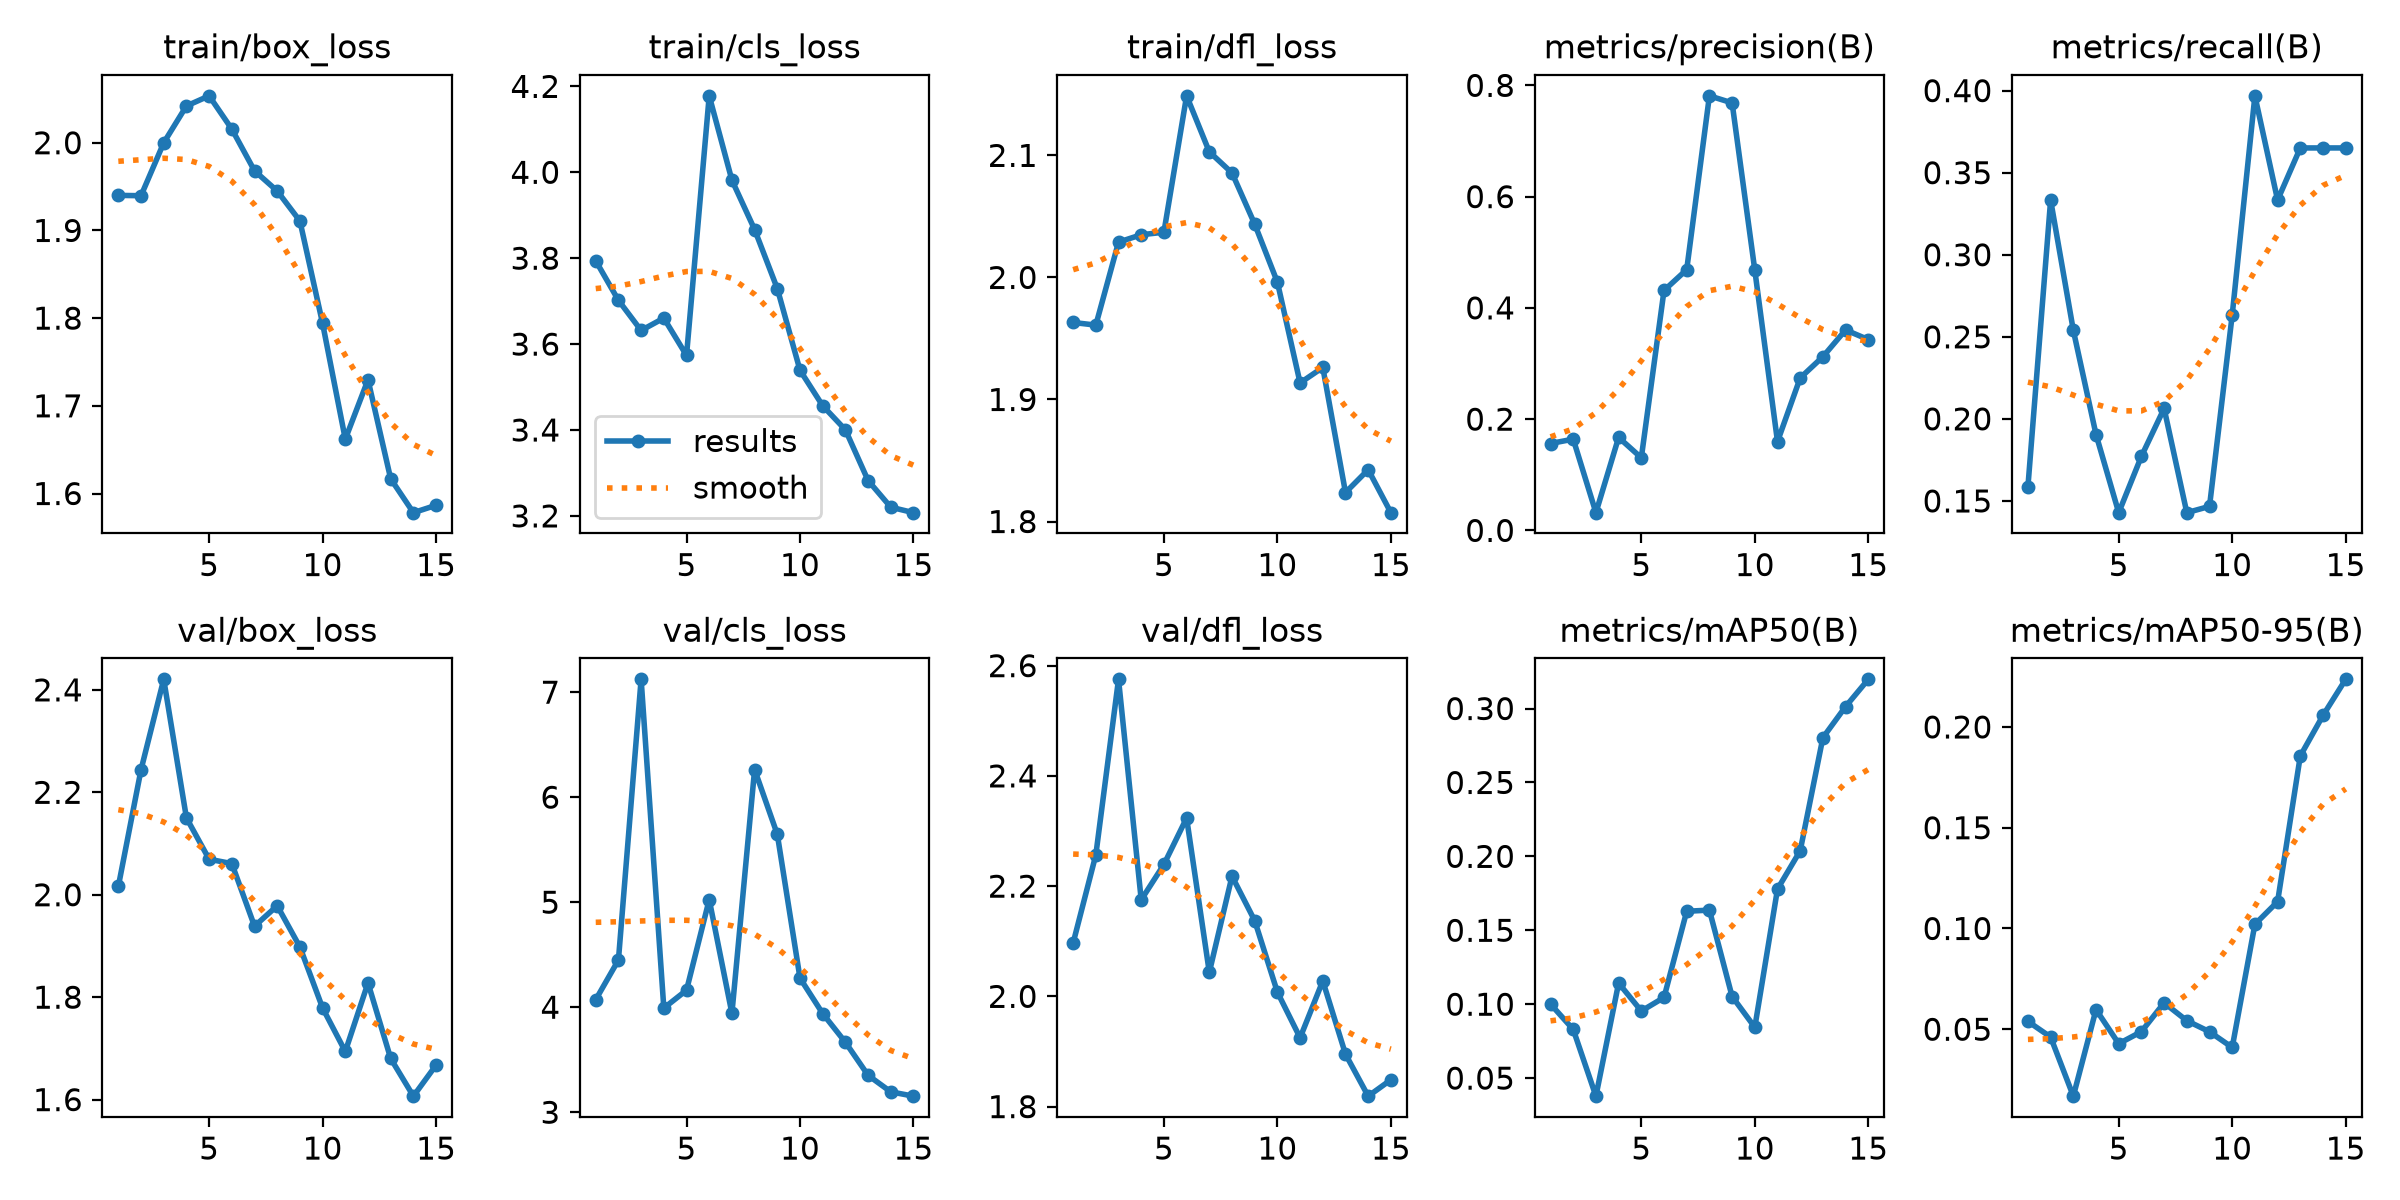

Data behind this chart, as committed beside it:
epoch, time, train/box_loss, train/cls_loss, train/dfl_loss, metrics/precision(B), metrics/recall(B), metrics/mAP50(B), metrics/mAP50-95(B), val/box_loss, val/cls_loss, val/dfl_loss, lr/pg0, lr/pg1, lr/pg2
1, 130.6, 1.94, 3.794, 1.963, 0.1562, 0.1587, 0.1001, 0.05389, 2.016, 4.072, 2.097, 0.000443, 0.000443, 0.000443
2, 262, 1.94, 3.702, 1.961, 0.164, 0.3333, 0.08292, 0.04612, 2.244, 4.449, 2.257, 0.0008409, 0.0008409, 0.0008409
3, 390.6, 2, 3.632, 2.029, 0.0319, 0.254, 0.03779, 0.01679, 2.421, 7.122, 2.575, 0.001178, 0.001178, 0.001178
4, 518.9, 2.042, 3.661, 2.035, 0.1671, 0.1905, 0.1143, 0.05976, 2.15, 3.991, 2.175, 0.001146, 0.001146, 0.001146
5, 644.8, 2.053, 3.574, 2.037, 0.1305, 0.1429, 0.09538, 0.04282, 2.069, 4.162, 2.239, 0.001052, 0.001052, 0.001052
6, 773.9, 2.016, 4.178, 2.149, 0.4313, 0.1772, 0.1046, 0.04882, 2.061, 5.024, 2.324, 0.0009574, 0.0009574, 0.0009574
7, 899.8, 1.968, 3.982, 2.103, 0.4688, 0.2064, 0.1629, 0.06312, 1.939, 3.942, 2.044, 0.0008631, 0.0008631, 0.0008631
8, 1034, 1.945, 3.867, 2.086, 0.7812, 0.1429, 0.1636, 0.05425, 1.979, 6.263, 2.218, 0.0007688, 0.0007688, 0.0007688
9, 1158, 1.911, 3.729, 2.044, 0.7685, 0.1467, 0.1052, 0.04876, 1.898, 5.646, 2.137, 0.0006745, 0.0006745, 0.0006745
10, 1284, 1.794, 3.539, 1.996, 0.4679, 0.2633, 0.08436, 0.04096, 1.779, 4.277, 2.008, 0.0005802, 0.0005802, 0.0005802
11, 1410, 1.662, 3.456, 1.914, 0.1597, 0.3968, 0.1779, 0.1021, 1.694, 3.94, 1.925, 0.0004859, 0.0004859, 0.0004859
12, 1532, 1.73, 3.4, 1.926, 0.2741, 0.3333, 0.2038, 0.1133, 1.828, 3.666, 2.028, 0.0003915, 0.0003915, 0.0003915
13, 1657, 1.617, 3.282, 1.824, 0.3122, 0.3651, 0.2803, 0.1856, 1.68, 3.352, 1.895, 0.0002972, 0.0002972, 0.0002972
14, 1788, 1.578, 3.22, 1.842, 0.3604, 0.3651, 0.3013, 0.2057, 1.607, 3.194, 1.819, 0.0002029, 0.0002029, 0.0002029
15, 1923, 1.587, 3.208, 1.807, 0.343, 0.3651, 0.3197, 0.2236, 1.667, 3.153, 1.849, 0.0001086, 0.0001086, 0.0001086
